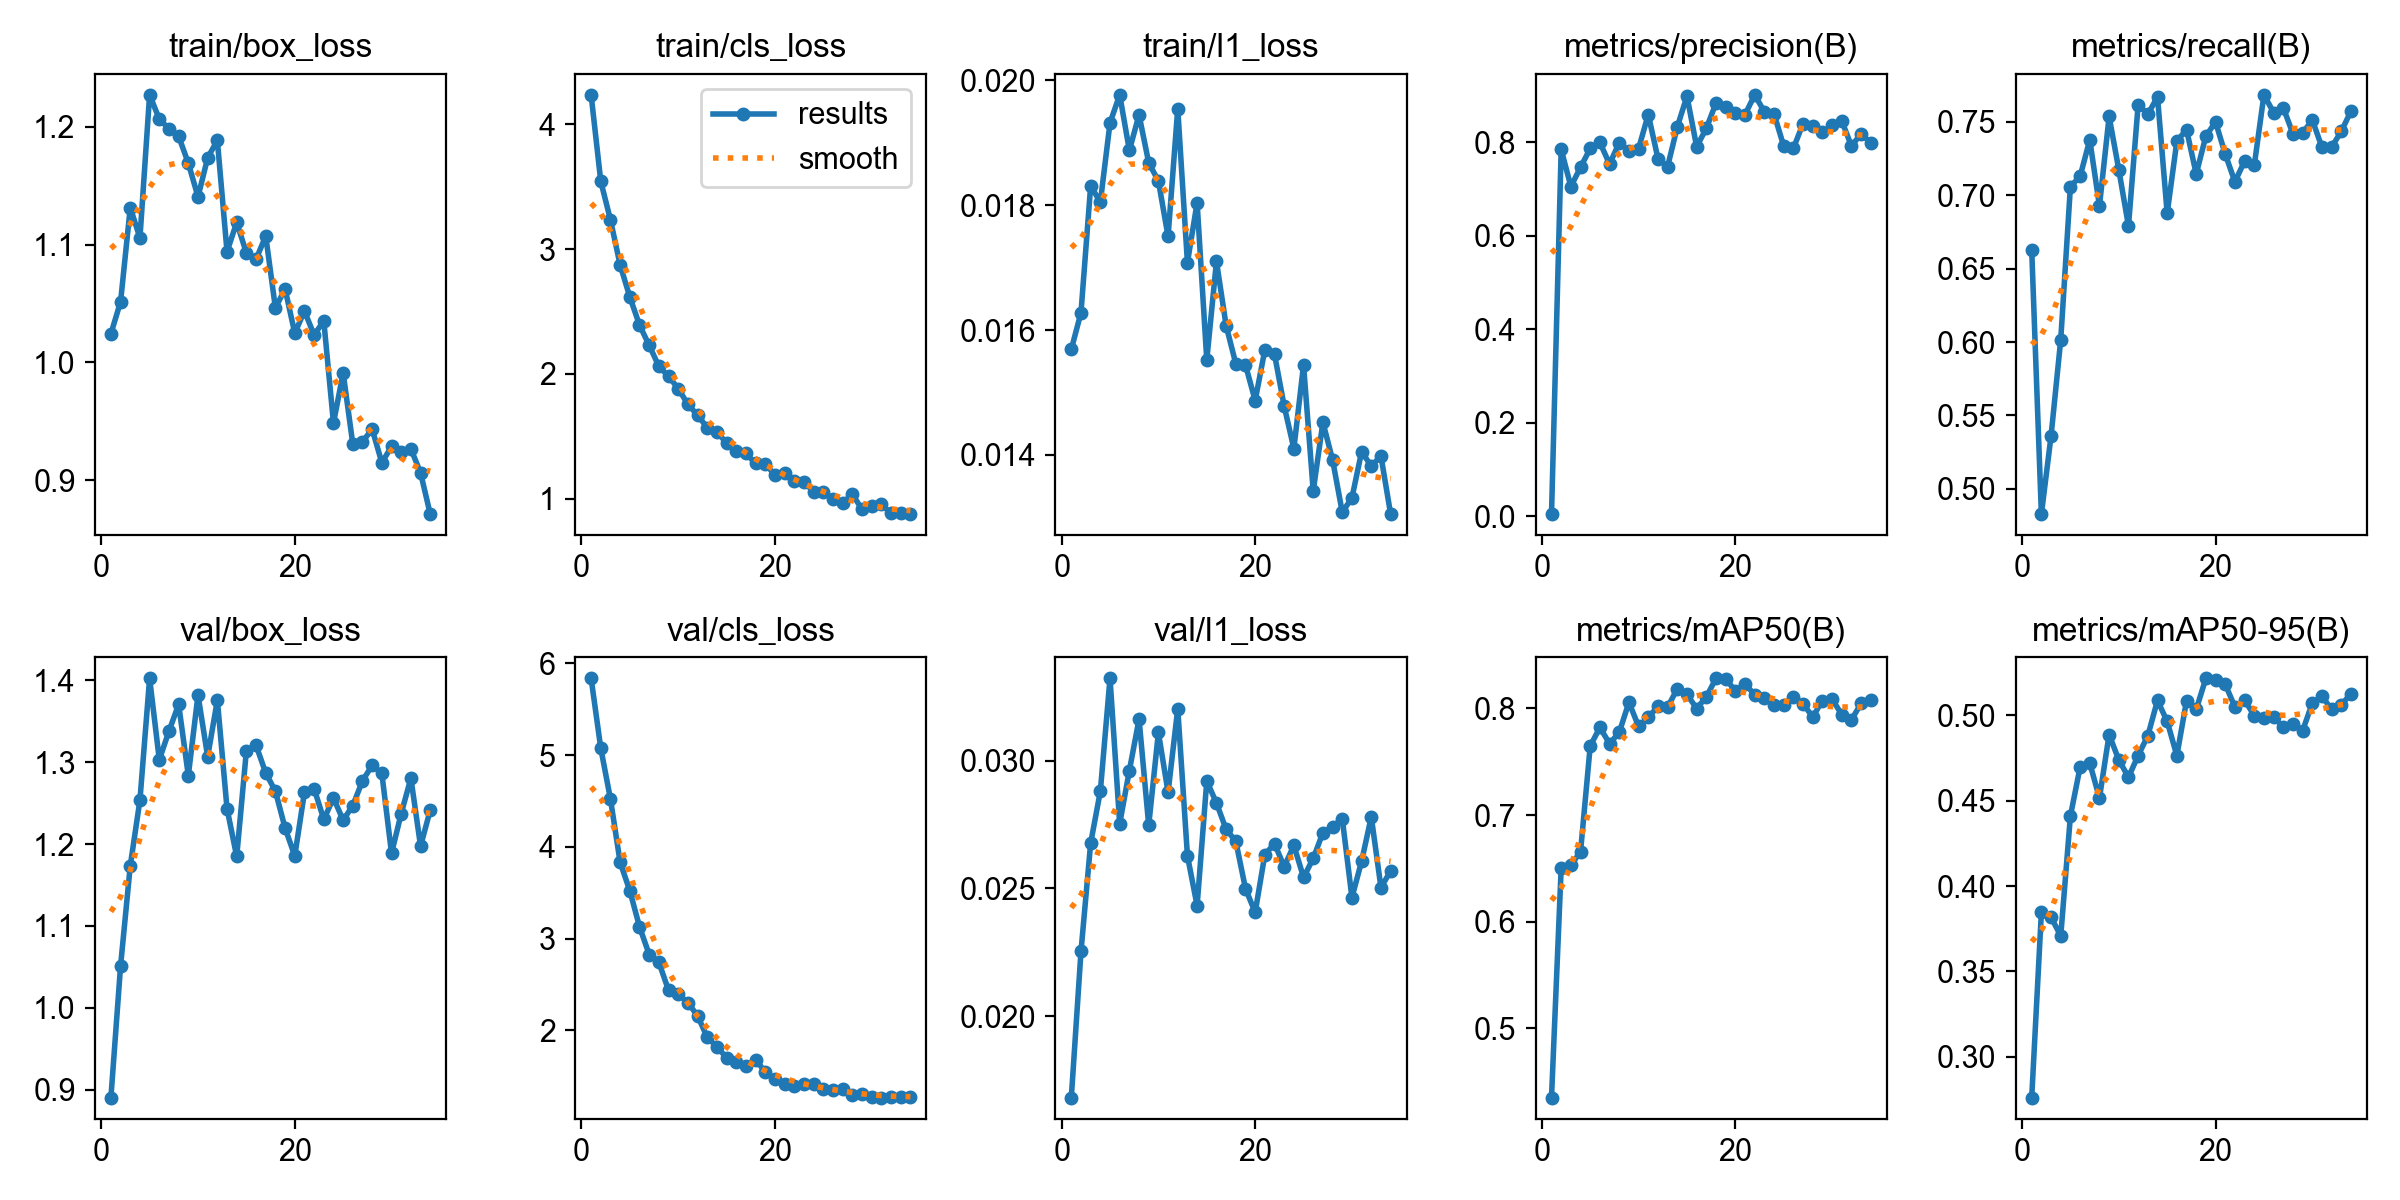

The table this chart was drawn from, first rows:
epoch, time, train/box_loss, train/cls_loss, train/l1_loss, metrics/precision(B), metrics/recall(B), metrics/mAP50(B), metrics/mAP50-95(B), val/box_loss, val/cls_loss, val/l1_loss, lr/pg0, lr/pg1, lr/pg2
1, 32.26, 1.024, 4.238, 0.01569, 0.0044, 0.6629, 0.4348, 0.2761, 0.8906, 5.837, 0.01681, 0.0005406, 0.0005406, 0.0005406
2, 55.43, 1.052, 3.543, 0.01628, 0.7842, 0.4828, 0.6504, 0.3846, 1.051, 5.074, 0.02253, 0.001075, 0.001075, 0.001075
3, 79.75, 1.131, 3.235, 0.01831, 0.7048, 0.5361, 0.6529, 0.3817, 1.173, 4.52, 0.02677, 0.001587, 0.001587, 0.001587
4, 105.5, 1.106, 2.873, 0.01805, 0.746, 0.6017, 0.6656, 0.3708, 1.254, 3.83, 0.0288, 0.001568, 0.001568, 0.001568
5, 135.5, 1.227, 2.617, 0.01932, 0.7862, 0.706, 0.7647, 0.4411, 1.402, 3.521, 0.03322, 0.001535, 0.001535, 0.001535
6, 166.8, 1.207, 2.392, 0.01977, 0.7991, 0.7129, 0.7823, 0.4696, 1.303, 3.129, 0.02753, 0.001502, 0.001502, 0.001502
7, 196.5, 1.198, 2.229, 0.01888, 0.7529, 0.7378, 0.767, 0.472, 1.338, 2.826, 0.02961, 0.001469, 0.001469, 0.001469
8, 224.9, 1.192, 2.061, 0.01945, 0.7987, 0.6927, 0.7776, 0.4516, 1.37, 2.74, 0.03162, 0.001436, 0.001436, 0.001436
9, 254.5, 1.169, 1.98, 0.01868, 0.7811, 0.7538, 0.8058, 0.4887, 1.283, 2.437, 0.02747, 0.001403, 0.001403, 0.001403
10, 291.8, 1.141, 1.883, 0.01839, 0.7861, 0.7175, 0.7832, 0.4739, 1.382, 2.393, 0.0311, 0.00137, 0.00137, 0.00137
11, 329.9, 1.174, 1.756, 0.0175, 0.8589, 0.6791, 0.7917, 0.4638, 1.306, 2.302, 0.02876, 0.001337, 0.001337, 0.001337
12, 365.7, 1.188, 1.669, 0.01955, 0.7648, 0.7619, 0.8019, 0.4764, 1.376, 2.157, 0.03203, 0.001304, 0.001304, 0.001304
13, 401.6, 1.094, 1.568, 0.01708, 0.7477, 0.7552, 0.8013, 0.4881, 1.243, 1.924, 0.02628, 0.001271, 0.001271, 0.001271
14, 434.6, 1.119, 1.537, 0.01804, 0.8326, 0.7671, 0.8185, 0.5087, 1.185, 1.818, 0.02432, 0.001238, 0.001238, 0.001238
15, 467.6, 1.093, 1.443, 0.01552, 0.898, 0.6877, 0.8133, 0.4964, 1.314, 1.701, 0.0292, 0.001205, 0.001205, 0.001205
16, 500, 1.088, 1.385, 0.0171, 0.79, 0.7369, 0.7999, 0.4764, 1.32, 1.653, 0.02834, 0.001172, 0.001172, 0.001172
17, 536.4, 1.107, 1.362, 0.01607, 0.8293, 0.7448, 0.8109, 0.5085, 1.287, 1.61, 0.02731, 0.001139, 0.001139, 0.001139
18, 567.5, 1.046, 1.282, 0.01546, 0.8835, 0.7145, 0.8283, 0.5034, 1.264, 1.677, 0.02684, 0.001106, 0.001106, 0.001106
19, 598.5, 1.062, 1.28, 0.01544, 0.8742, 0.7404, 0.8277, 0.5217, 1.22, 1.547, 0.02499, 0.001073, 0.001073, 0.001073
20, 630.9, 1.025, 1.187, 0.01487, 0.862, 0.75, 0.8166, 0.5207, 1.185, 1.467, 0.02406, 0.00104, 0.00104, 0.00104
21, 662.4, 1.044, 1.208, 0.01568, 0.8586, 0.7281, 0.8233, 0.5182, 1.263, 1.414, 0.02632, 0.001007, 0.001007, 0.001007
22, 692.5, 1.023, 1.137, 0.01561, 0.901, 0.7092, 0.8127, 0.5049, 1.267, 1.387, 0.02675, 0.0009739, 0.0009739, 0.0009739
23, 727.4, 1.035, 1.136, 0.01478, 0.8644, 0.7233, 0.8099, 0.5089, 1.23, 1.409, 0.02585, 0.0009409, 0.0009409, 0.0009409
24, 758.4, 0.9485, 1.051, 0.0141, 0.8598, 0.7204, 0.8031, 0.4998, 1.256, 1.41, 0.02668, 0.0009078, 0.0009078, 0.0009078
25, 788.1, 0.9911, 1.052, 0.01544, 0.7913, 0.7685, 0.8029, 0.4984, 1.229, 1.356, 0.02543, 0.0008748, 0.0008748, 0.0008748
26, 819.8, 0.9305, 0.9998, 0.01342, 0.7869, 0.7564, 0.8106, 0.4991, 1.247, 1.352, 0.02617, 0.0008418, 0.0008418, 0.0008418
27, 850.4, 0.9327, 0.9661, 0.01452, 0.8395, 0.7597, 0.8042, 0.4929, 1.277, 1.356, 0.02718, 0.0008088, 0.0008088, 0.0008088
28, 887.4, 0.9433, 1.034, 0.01392, 0.8335, 0.7419, 0.7921, 0.4949, 1.296, 1.289, 0.0274, 0.0007758, 0.0007758, 0.0007758
29, 929.8, 0.9148, 0.9135, 0.01308, 0.8208, 0.7425, 0.8075, 0.491, 1.286, 1.303, 0.02773, 0.0007428, 0.0007428, 0.0007428
30, 965.8, 0.9287, 0.9392, 0.01331, 0.8357, 0.7514, 0.8087, 0.5072, 1.189, 1.275, 0.02464, 0.0007098, 0.0007098, 0.0007098
31, 1004, 0.9242, 0.9527, 0.01405, 0.845, 0.7326, 0.7943, 0.5111, 1.237, 1.266, 0.02606, 0.0006768, 0.0006768, 0.0006768
32, 1044, 0.9266, 0.8816, 0.01382, 0.7912, 0.7329, 0.7893, 0.5035, 1.28, 1.273, 0.0278, 0.0006438, 0.0006438, 0.0006438
33, 1083, 0.9063, 0.8866, 0.01398, 0.818, 0.7437, 0.8049, 0.5061, 1.197, 1.274, 0.02503, 0.0006108, 0.0006108, 0.0006108
34, 1121, 0.8712, 0.8755, 0.01305, 0.7975, 0.7575, 0.8078, 0.5127, 1.241, 1.27, 0.02568, 0.0005778, 0.0005778, 0.0005778
